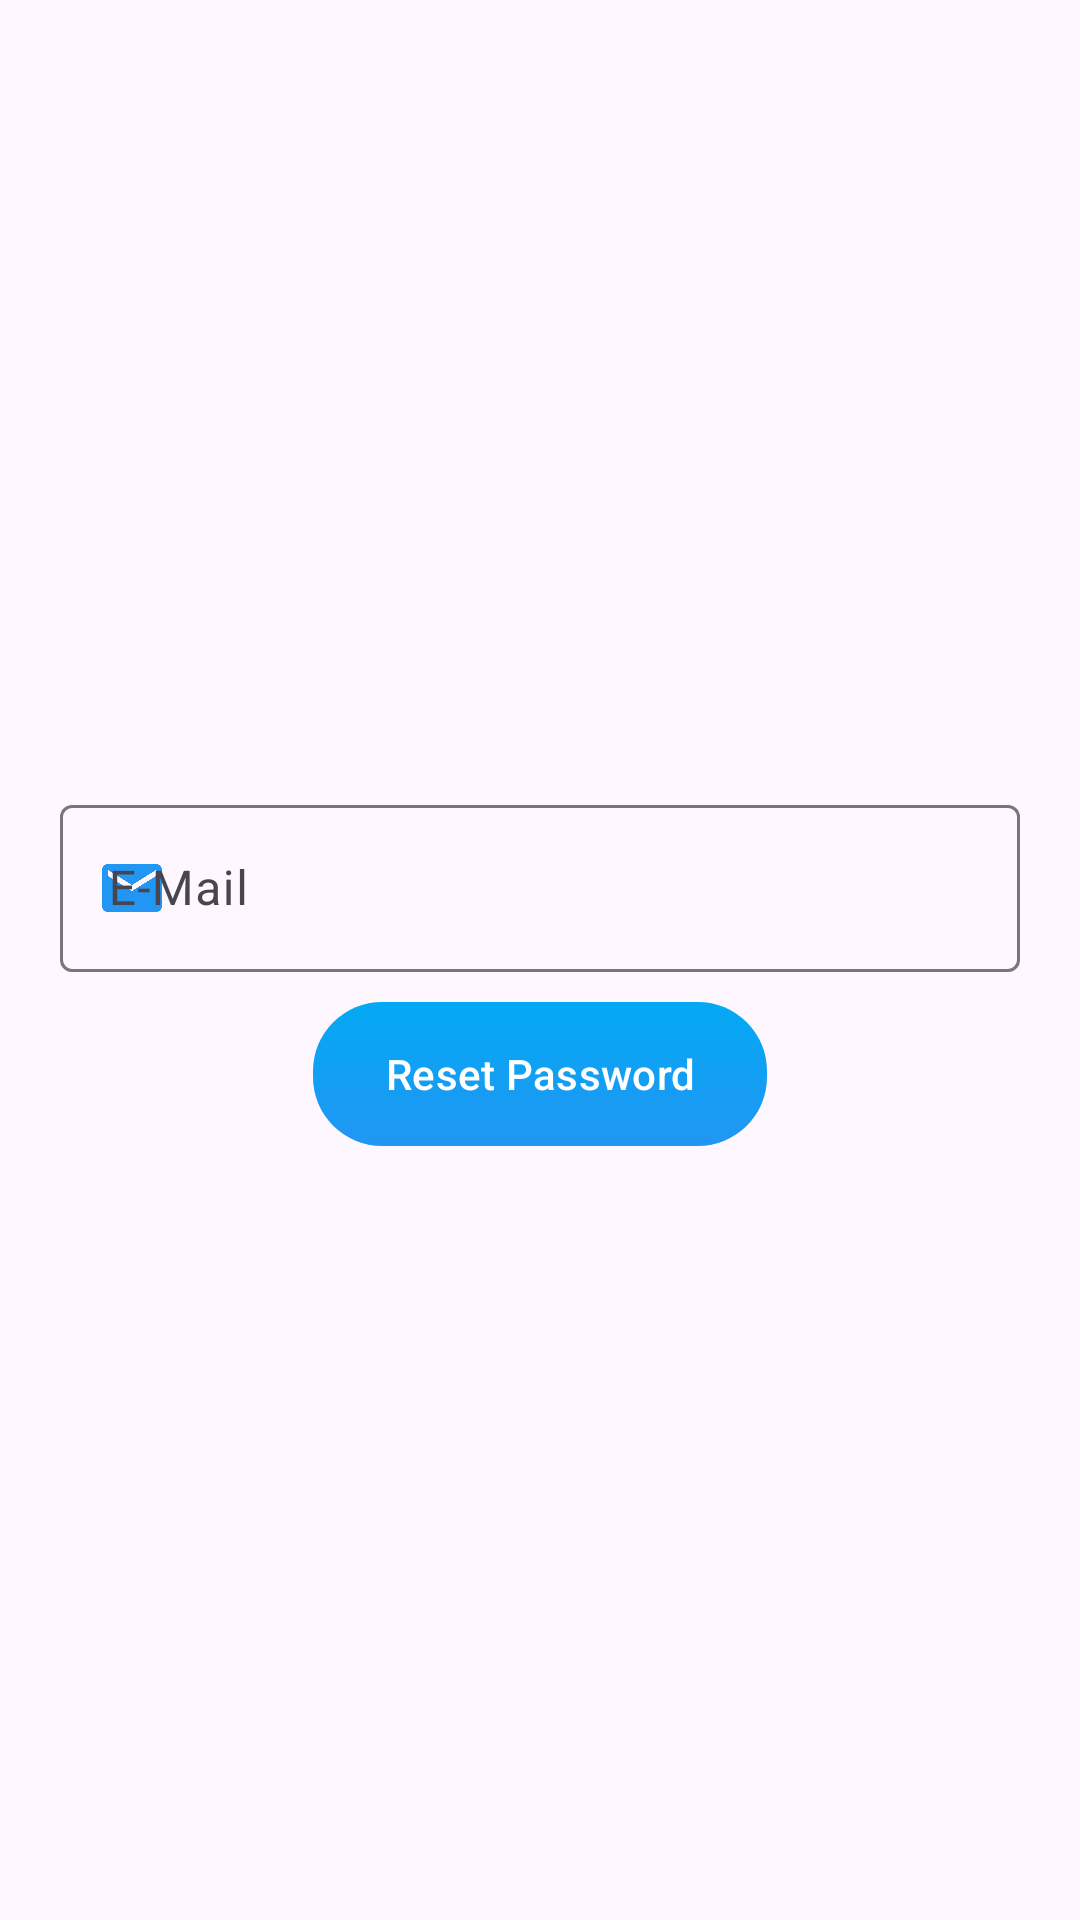

The Android layout XML behind this screen, and the referenced resources:
<!-- AndroidManifest.xml: application theme Theme.VehicleManagement -->
<!-- res/layout/activity_forget_pw.xml -->
<?xml version="1.0" encoding="utf-8"?>
<RelativeLayout xmlns:android="http://schemas.android.com/apk/res/android"
    xmlns:app="http://schemas.android.com/apk/res-auto"
    android:layout_width="match_parent"
    android:layout_height="match_parent"
    xmlns:tools="http://schemas.android.com/tools"
    >

    <FrameLayout
        android:layout_width="match_parent"
        android:layout_height="300dp"
        android:layout_alignParentStart="true"
        android:layout_alignParentTop="true"
        android:layout_alignParentEnd="true"
        app:backgroundTint="@null">

        <ImageView
            android:layout_width="wrap_content"
            android:layout_height="wrap_content"
            android:layout_gravity="center"
            />
    </FrameLayout>

        <LinearLayout
            android:layout_width="match_parent"
            android:layout_height="wrap_content"
            android:layout_margin="10dp"
            android:orientation="vertical"
            android:layout_centerInParent="true">
            <com.google.android.material.textfield.TextInputLayout
                android:layout_width="match_parent"
                android:layout_height="wrap_content"
                android:layout_marginHorizontal="10dp"
                android:layout_marginTop="5dp"
                android:focusable="true"
                android:focusableInTouchMode="true"
                android:theme="@style/myTextInputLabel"
                android:layout_weight="1"
                app:startIconTint="@color/icon"
                app:startIconDrawable="@drawable/email_24">
                <EditText
                    android:id="@+id/email_fpw"
                    android:layout_width="match_parent"
                    android:layout_height="wrap_content"
                    android:hint="E-Mail"
                    android:textColorHint="@color/hint_color"
                    android:textColor="@color/black"
                    android:autofillHints="emailAddress"
                    android:inputType="textEmailAddress"/>
            </com.google.android.material.textfield.TextInputLayout>


            <Button
                android:id="@+id/reset_pw_btn"
                android:layout_width="wrap_content"
                android:layout_height="wrap_content"
                android:layout_gravity="center"
                android:layout_marginTop="10dp"
                android:background="@drawable/rounded_rectangle_btn"
                android:text="Reset Password"
                android:textAllCaps="false"
                app:backgroundTint="@null" />

        </LinearLayout>

    <ProgressBar
        android:layout_width="wrap_content"
        android:layout_height="wrap_content"
        android:layout_centerInParent="true"
        android:indeterminate="true"
        android:id="@+id/progress_fpw"
        android:indeterminateTint="@color/icon"
        android:translationZ="90dp"
        android:visibility="gone"
        />
</RelativeLayout>
<!-- resources referenced by this layout -->
<resources>
  <color name="black">#FF000000</color>
  <color name="hint_color">#605D5D</color>
  <color name="icon">#2196F3</color>
  <!-- drawable email_24 (drawable) -->
  <vector android:height="24dp" android:tint="@color/icon"
      android:viewportHeight="24" android:viewportWidth="24"
      android:width="24dp" xmlns:android="http://schemas.android.com/apk/res/android">
      <path android:fillColor="@android:color/white" android:pathData="M20,4L4,4c-1.1,0 -1.99,0.9 -1.99,2L2,18c0,1.1 0.9,2 2,2h16c1.1,0 2,-0.9 2,-2L22,6c0,-1.1 -0.9,-2 -2,-2zM20,8l-8,5 -8,-5L4,6l8,5 8,-5v2z"/>
  </vector>
  <!-- drawable rounded_rectangle_btn (drawable) -->
  <?xml version="1.0" encoding="utf-8"?>
  <shape xmlns:android="http://schemas.android.com/apk/res/android"
      android:shape="rectangle">
      <corners
          android:topRightRadius="23dp"
          android:topLeftRadius="23dp"
          android:bottomLeftRadius="23dp"
          android:bottomRightRadius="23dp"
          />
      <gradient
          android:angle="90"
          android:startColor="@color/primary"
          android:endColor="@color/secondary"
          />
  
  </shape>
  <style name="myTextInputLabel">
          
          <item name="colorControlActivated">@color/icon</item>
      </style>
  <style name="Theme.VehicleManagement" parent="Theme.Material3.DayNight.NoActionBar">
          
          <item name="colorPrimary">@color/primary</item>
          <item name="colorPrimaryVariant">@color/purple_700</item>
          <item name="colorOnPrimary">@color/white</item>
          
          <item name="colorSecondary">@color/primary</item>
          <item name="colorSecondaryVariant">@color/teal_700</item>
          <item name="colorOnSecondary">@color/black</item>
          
          <item name="android:statusBarColor">@color/primary</item>
          
  
          <item name="android:actionMenuTextColor">@color/primary</item>
      </style>
  <color name="primary">#2196F3</color>
  <color name="secondary">#03A9F4</color>
  <color name="purple_700">#FF3700B3</color>
  <color name="white">#FFFFFFFF</color>
  <color name="teal_700">#FF018786</color>
</resources>
